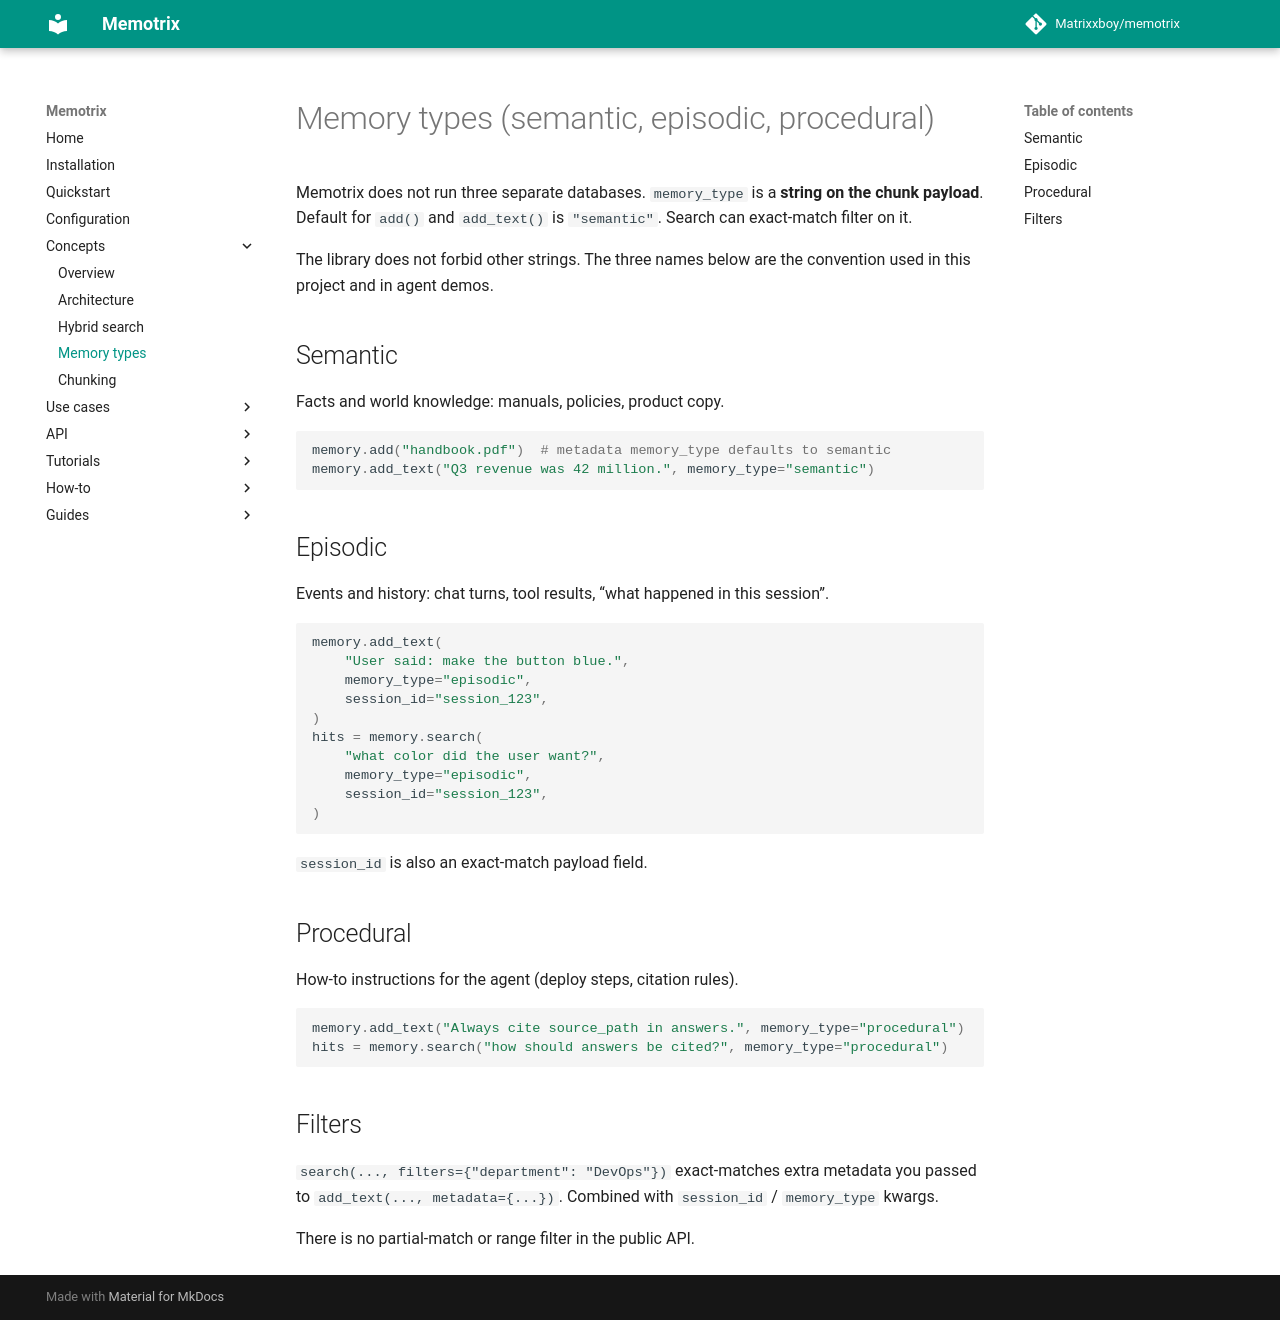

repository: Matrixxboy/memotrix · page: concepts/memory-types/index.html · generator: mkdocs

---
title: "Memory types"
---

# Memory types (semantic, episodic, procedural)

Memotrix does not run three separate databases. `memory_type` is a **string on the chunk payload**. Default for `add()` and `add_text()` is `"semantic"`. Search can exact-match filter on it.

The library does not forbid other strings. The three names below are the convention used in this project and in agent demos.

## Semantic

Facts and world knowledge: manuals, policies, product copy.

```python
memory.add("handbook.pdf")  # metadata memory_type defaults to semantic
memory.add_text("Q3 revenue was 42 million.", memory_type="semantic")
```

## Episodic

Events and history: chat turns, tool results, “what happened in this session”.

```python
memory.add_text(
    "User said: make the button blue.",
    memory_type="episodic",
    session_id="session_123",
)
hits = memory.search(
    "what color did the user want?",
    memory_type="episodic",
    session_id="session_123",
)
```

`session_id` is also an exact-match payload field.

## Procedural

How-to instructions for the agent (deploy steps, citation rules).

```python
memory.add_text("Always cite source_path in answers.", memory_type="procedural")
hits = memory.search("how should answers be cited?", memory_type="procedural")
```

## Filters

`search(..., filters={"department": "DevOps"})` exact-matches extra metadata you passed to `add_text(..., metadata={...})`. Combined with `session_id` / `memory_type` kwargs.

There is no partial-match or range filter in the public API.
